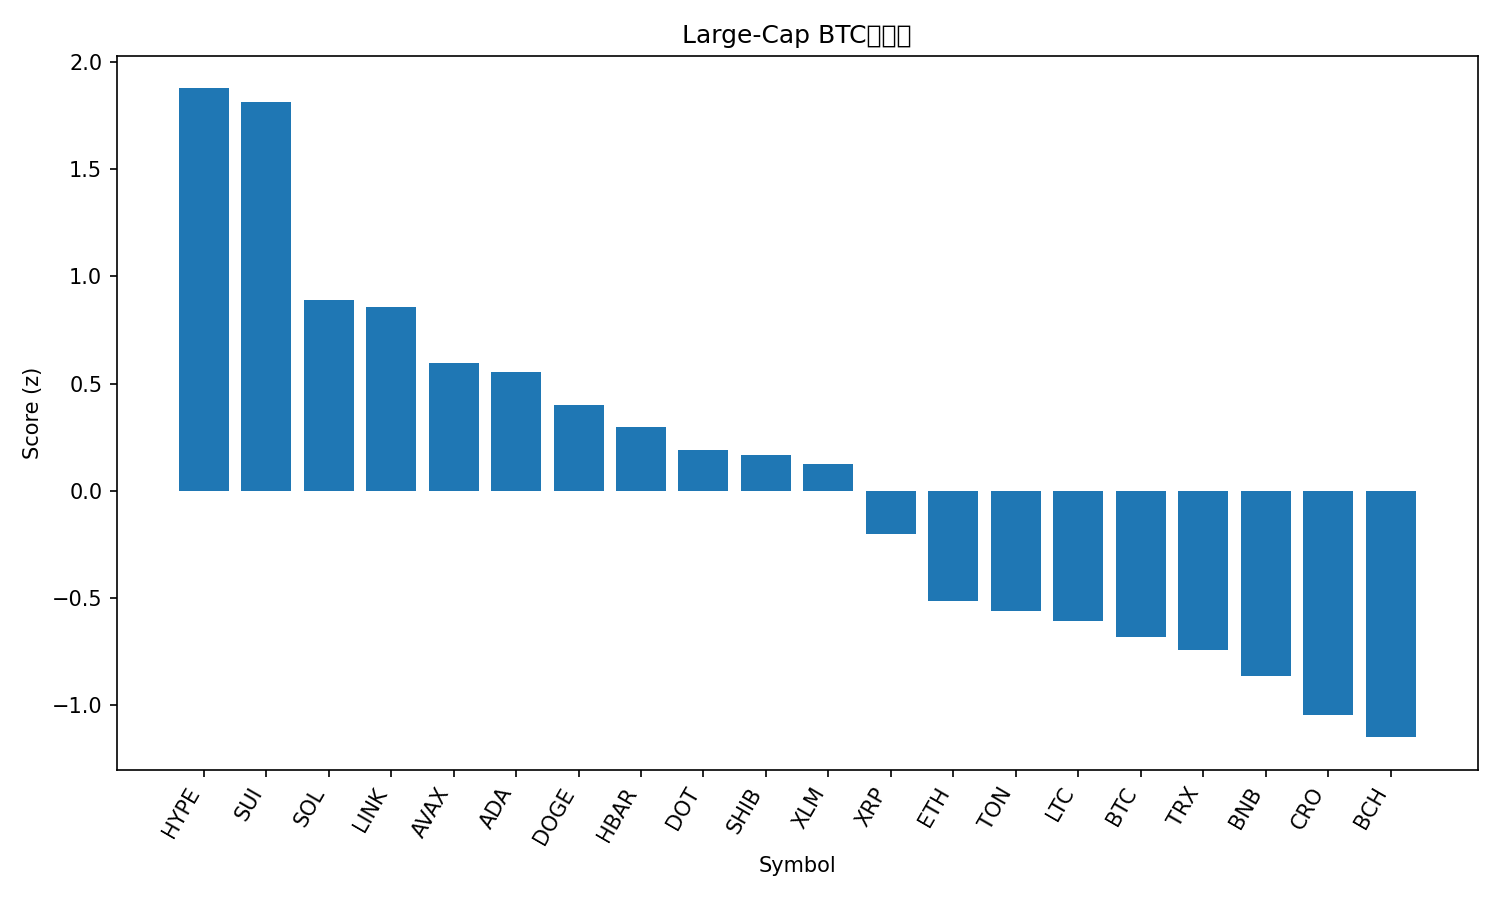

Values plotted in this chart, from the file beside it:
rank, name, symbol, price_btc, price_usd, pct_1h_btc, pct_24h_btc, pct_7d_btc, market_cap_rank, market_cap_usd, volume_usd, score
1, Hyperliquid, HYPE, 0.0004832, 54.51, 1.757, 7.894, 20.44, 14, 14731404347, 716169066, 1.877
2, Sui, SUI, 3.187e-05, 3.6, 2.985, 4.188, 6.876, 18, 12674376449, 1121892360, 1.816
3, Solana, SOL, 0.001943, 219.3, 1.526, 4.145, 5.353, 6, 118740224716, 10896957337, 0.8903
4, Chainlink, LINK, 0.0002101, 23.71, 1.791, 3.982, -0.4923, 13, 16083530739, 1092226973, 0.8565
5, Avalanche, AVAX, 0.0002284, 25.77, 1.423, 2.479, 5.394, 23, 10861267491, 668020915, 0.5944
6, Cardano, ADA, 7.81e-06, 0.8809, 1.215, 3.268, 4.892, 10, 32172115371, 1843418219, 0.5543
7, Dogecoin, DOGE, 2.13e-06, 0.2405, 1.004, 1.979, 9.979, 9, 36268740305, 3495968105, 0.3999
8, Hedera, HBAR, 2.04e-06, 0.2303, 0.9599, 3.032, 2.501, 25, 9746749611, 232533789, 0.2993
9, Polkadot, DOT, 3.645e-05, 4.11, 1.029, 1.002, 6.32, 34, 6253994191, 343241563, 0.189
10, Shiba Inu, SHIB, 1.15346e-10, 1.302e-05, 0.8318, 2.341, 3.743, 31, 7661299415, 265620654, 0.1664
11, Stellar, XLM, 3.37e-06, 0.38, 0.6542, 3.062, 2.876, 20, 12052434821, 391010360, 0.124
12, XRP, XRP, 2.646e-05, 2.99, 0.2574, 2.122, 3.743, 3, 178106912876, 6445240746, -0.2022
13, Ethereum, ETH, 0.03866, 4362, 0.4135, -0.07535, -2.83, 2, 527043272997, 29870337507, -0.5165
14, Toncoin, TON, 2.77e-05, 3.13, 0.5004, -0.4761, -2.672, 30, 8023020384, 143279724, -0.5618
15, Litecoin, LTC, 0.001008, 113.7, 0.288, -0.4742, 0.4062, 27, 8672256811, 578072888, -0.6108
16, Bitcoin, BTC, 1.0, 112831, 0.0, 0.0, 0.0, 1, 2247597795006, 40701530556, -0.6852
17, TRON, TRX, 2.97e-06, 0.3347, 0.2791, -0.6405, -3.571, 11, 31670545861, 757944434, -0.7418
18, BNB, BNB, 0.007809, 881.1, -0.1044, -0.6952, 0.9956, 5, 122604626292, 1077688388, -0.8648
19, Cronos, CRO, 2.2e-06, 0.2482, 0.8333, -5.124, -6.884, 28, 8330500897, 102081632, -1.049
20, Bitcoin Cash, BCH, 0.005183, 584.9, -0.0976, -3.004, 1.002, 22, 11654230945, 504568408, -1.151
21, Figure Heloc, FIGR_HELOC, 8.83e-06, 0.9961, -0.7626, -1.085, -3.509, 19, 12256945557, 11238116, -1.443
